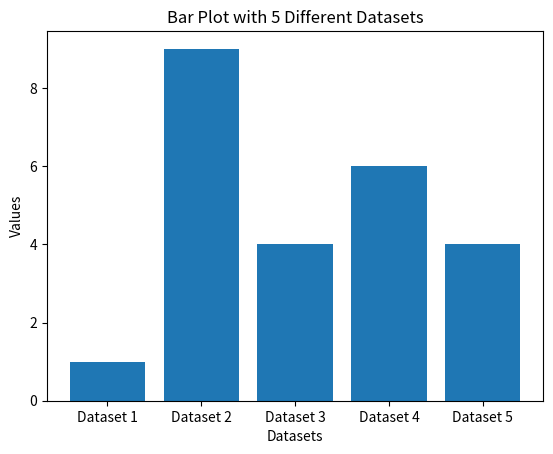

Here is the Python script that generated this plot:
import matplotlib.pyplot as plt
import numpy as np

# Generate some random data for 5 different datasets
data_labels = ['Dataset 1', 'Dataset 2', 'Dataset 3', 'Dataset 4', 'Dataset 5']
data_values = [np.random.randint(1, 10) for _ in range(5)]

# Create a bar plot
plt.bar(data_labels, data_values)

# Add labels and title
plt.xlabel('Datasets')
plt.ylabel('Values')
plt.title('Bar Plot with 5 Different Datasets')

# Show the plot
plt.show()
